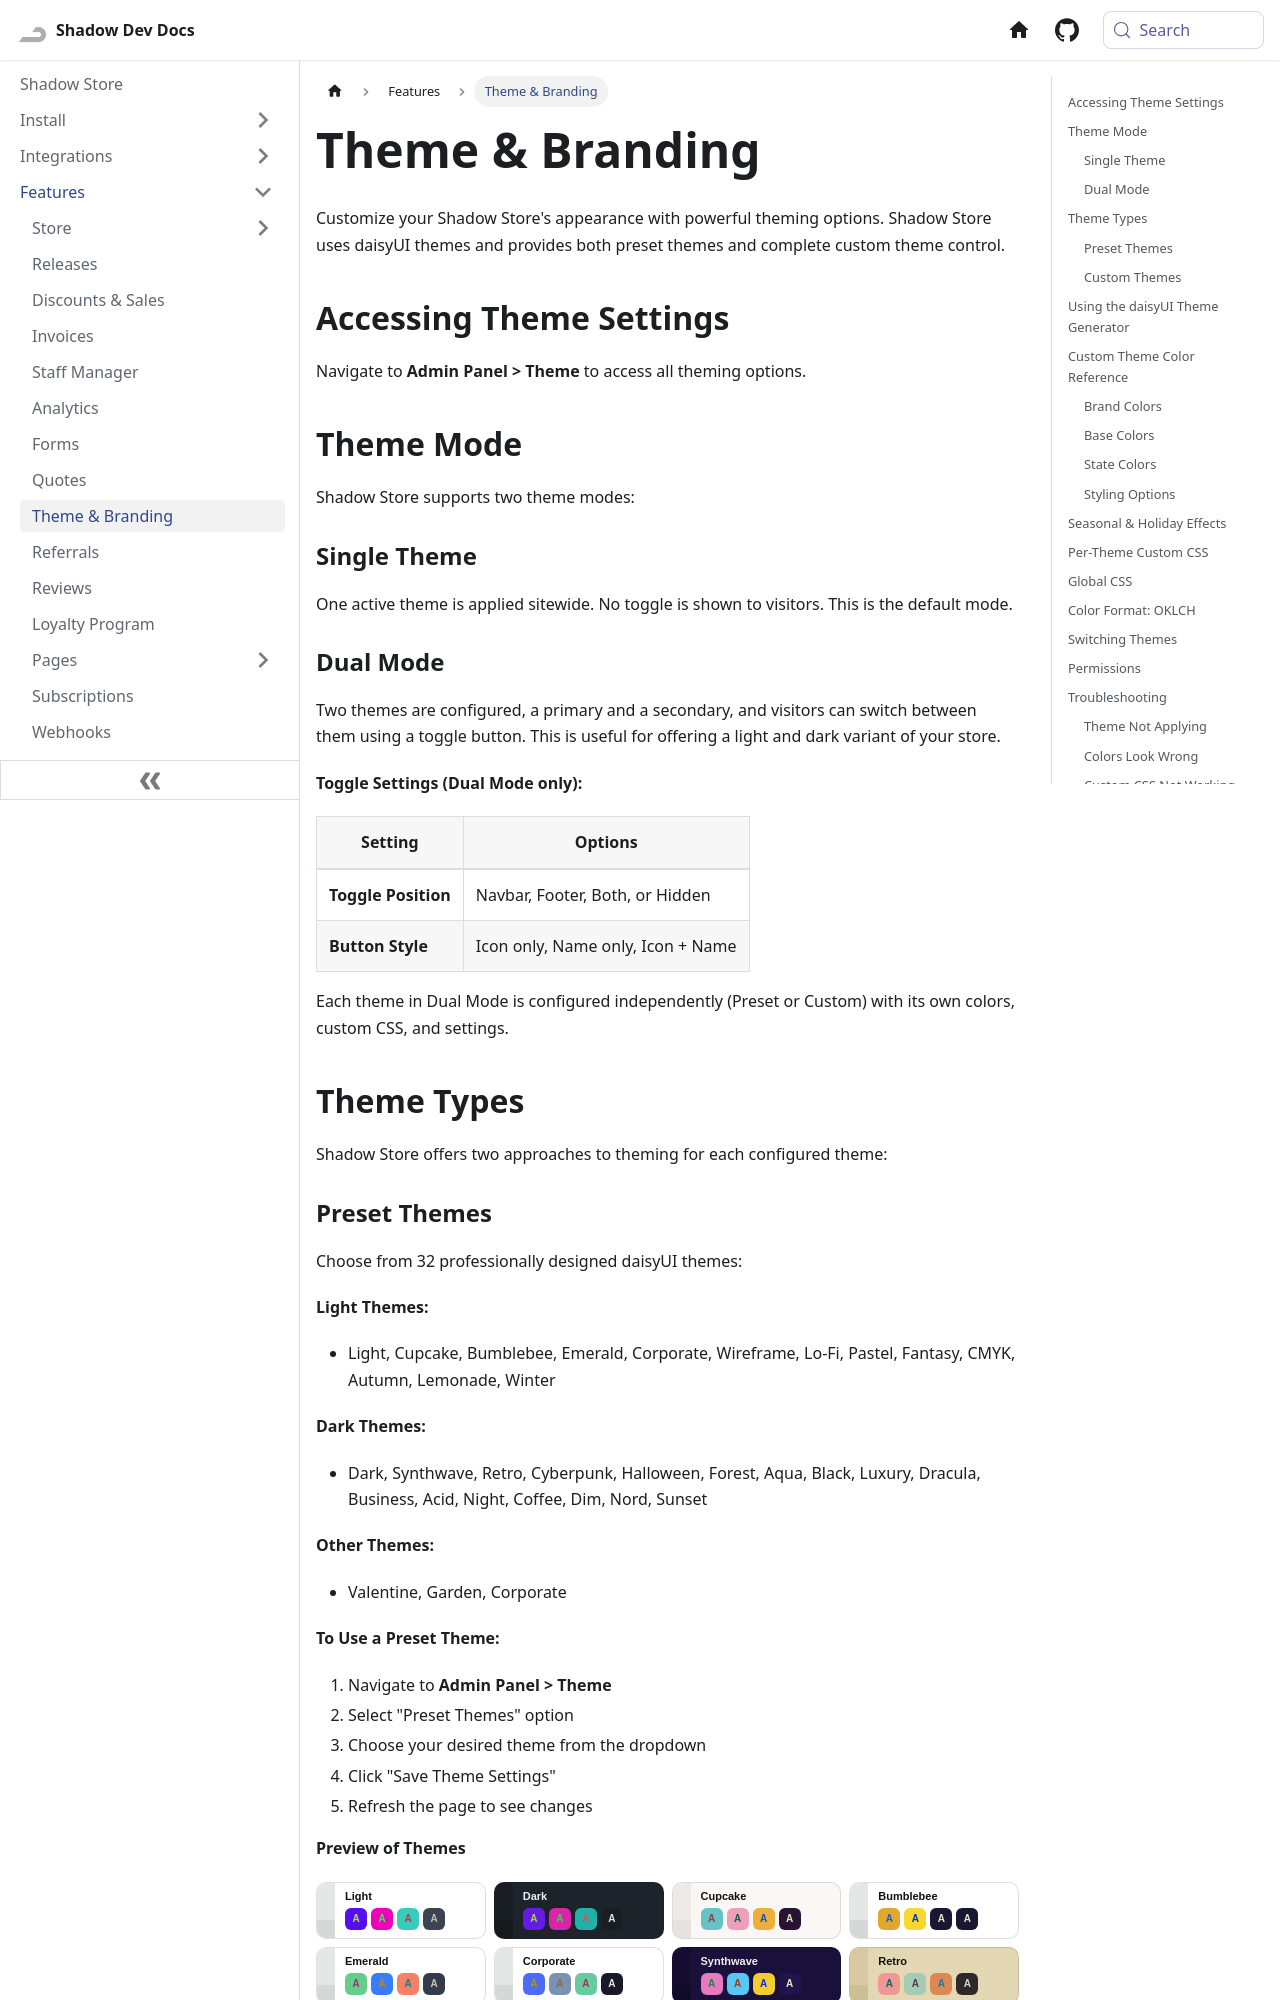

repository: Shadow-Develops/docusaurus · page: shadowStore/features/theme.html · generator: docusaurus

---
sidebar_position: 7
pagination_next: null
pagination_prev: null
---

# Theme & Branding

Customize your Shadow Store's appearance with powerful theming options. Shadow Store uses daisyUI themes and provides both preset themes and complete custom theme control.

## Accessing Theme Settings

Navigate to **Admin Panel > Theme** to access all theming options.

## Theme Types

Shadow Store offers two approaches to theming:

### Preset Themes

Choose from 29 professionally designed daisyUI themes:

**Light Themes:**

- Light, Cupcake, Bumblebee, Emerald, Corporate, Wireframe, Lofi, Pastel, Fantasy, Cmyk, Autumn, Lemonade, Winter

**Dark Themes:**

- Dark, Synthwave, Retro, Cyberpunk, Halloween, Forest, Aqua, Black, Luxury, Dracula, Business, Acid, Night, Coffee, Dim, Nord, Sunset

**Seasonal Themes:**

- Valentine, Garden

**To Use a Preset Theme:**

1. Navigate to **Admin Panel > Theme**
2. Select "Preset Themes" option
3. Choose your desired theme from the dropdown
4. Click "Save Theme Settings"
5. Refresh the page to see changes

:::info
Preview all daisyUI themes at [daisyui.com/docs/themes/](https://daisyui.com/docs/themes/)
:::
